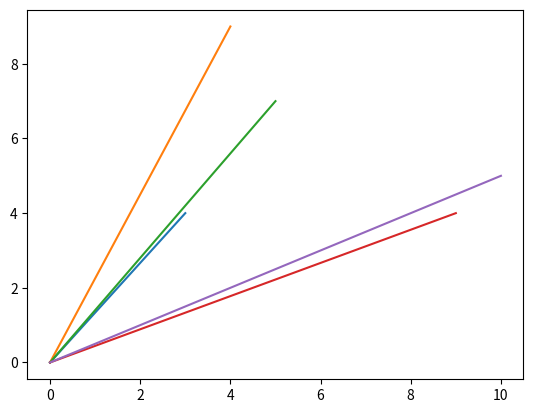

Recreate this plot in Python.
import matplotlib.pyplot as plt

X = [3, 4, 5, 9, 10]
Y = [4, 9, 7, 4, 5]

for x, y in zip(X, Y):
    plt.plot([0, x], [0, y])

plt.show()